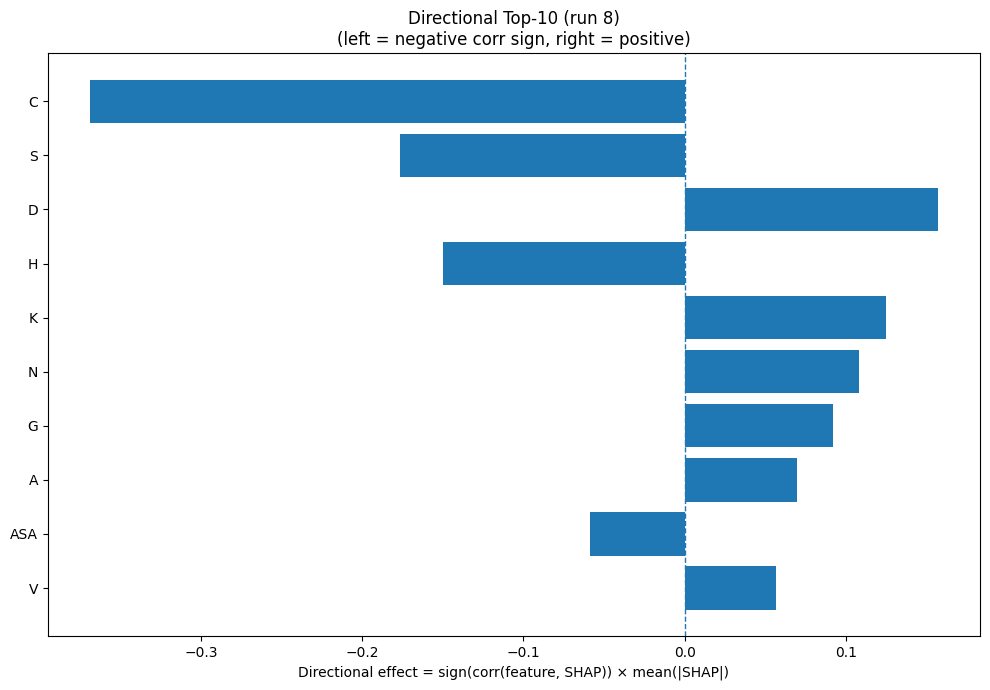

Source data for this figure (header and first rows):
Index, Feature, CorrSign, MeanAbsSHAP, DirectionalEffect
1, C, -1.0, 0.3689, -0.3689
15, S, -1.0, 0.1767, -0.1767
2, D, 1.0, 0.157, 0.157
6, H, -1.0, 0.1502, -0.1502
8, K, 1.0, 0.125, 0.125
11, N, 1.0, 0.1081, 0.1081
5, G, 1.0, 0.09235, 0.09235
0, A, 1.0, 0.06958, 0.06958
31, ASA, -1.0, 0.05873, -0.05873
17, V, 1.0, 0.05689, 0.05689
9, L, -1.0, 0.05528, -0.05528
26, SS8_I, 1.0, 0.0547, 0.0547
22, SS3_C, -1.0, 0.05257, -0.05257
25, SS8_G, -1.0, 0.04867, -0.04867
18, W, -1.0, 0.04362, -0.04362
21, SS3_E, 1.0, 0.03172, 0.03172
30, SS8_-, -1.0, 0.03168, -0.03168
32, GRAVY, 1.0, 0.02986, 0.02986
12, P, -1.0, 0.02615, -0.02615
10, M, -1.0, 0.02537, -0.02537
3, E, 1.0, 0.02501, 0.02501
24, SS8_E, 1.0, 0.0242, 0.0242
23, SS8_H, 1.0, 0.02331, 0.02331
7, I, 1.0, 0.02313, 0.02313
28, SS8_T, -1.0, 0.02295, -0.02295
4, F, 1.0, 0.02223, 0.02223
29, SS8_S, -1.0, 0.0212, -0.0212
27, SS8_B, -1.0, 0.01667, -0.01667
16, T, 1.0, 0.01489, 0.01489
19, Y, -1.0, 0.0137, -0.0137
13, Q, -1.0, 0.01307, -0.01307
33, AROM, -1.0, 0.01098, -0.01098
20, SS3_H, 1.0, 0.00921, 0.00921
14, R, -1.0, 0.005144, -0.005144
